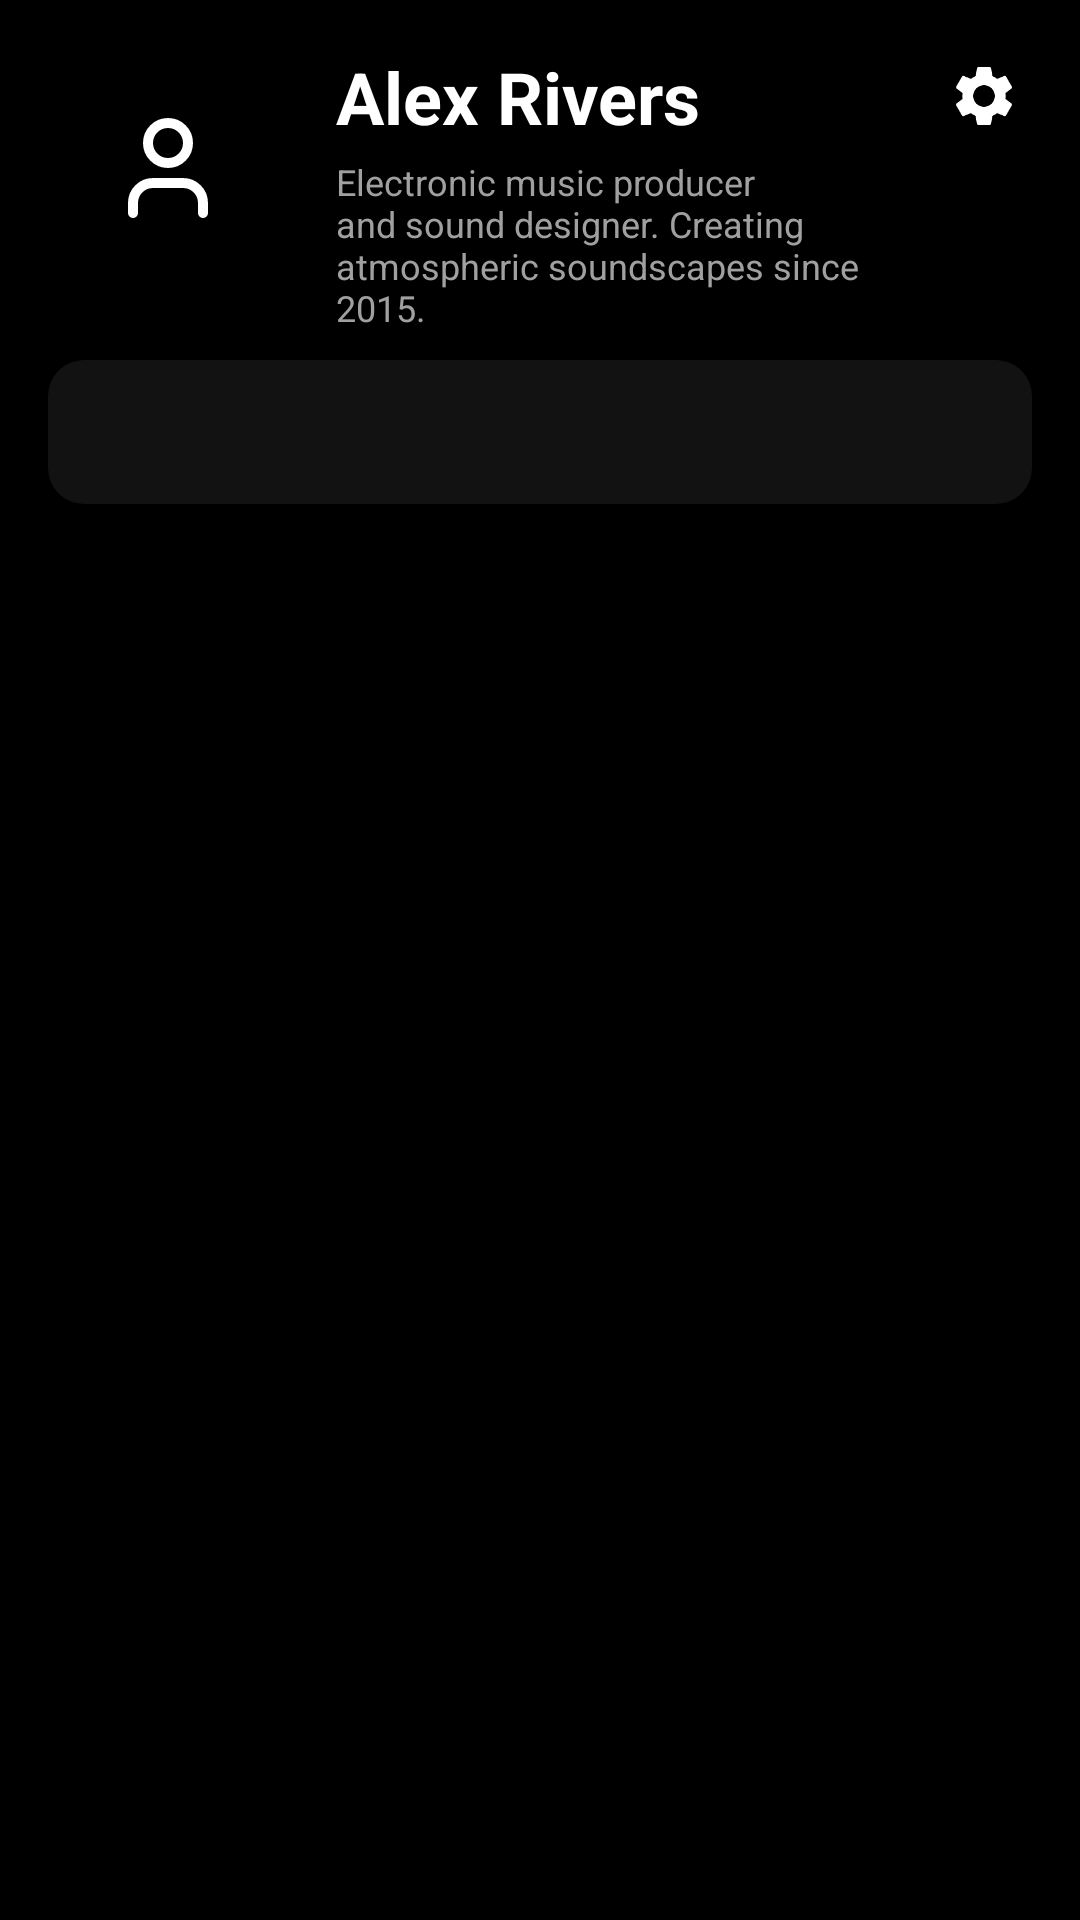

Android layout source for this screen:
<!-- AndroidManifest.xml: application theme Theme.Mp3_client_java -->
<!-- res/layout/fragment_profile.xml -->
<?xml version="1.0" encoding="utf-8"?>
<androidx.constraintlayout.widget.ConstraintLayout xmlns:android="http://schemas.android.com/apk/res/android"
    xmlns:app="http://schemas.android.com/apk/res-auto"
    android:layout_width="match_parent"
    android:layout_height="match_parent"
    android:background="#000000"
    android:padding="16dp">

    
    <ImageView
        android:id="@+id/ivProfileAvatar"
        android:layout_width="80dp"
        android:layout_height="80dp"
        android:background="@drawable/bg_search_input"
        android:padding="20dp"
        android:src="@drawable/ic_menu_myplaces"
        app:layout_constraintStart_toStartOf="parent"
        app:layout_constraintTop_toTopOf="parent" />

    <TextView
        android:id="@+id/tvProfileName"
        android:layout_width="wrap_content"
        android:layout_height="wrap_content"
        android:layout_marginStart="16dp"
        android:text="Alex Rivers"
        android:textColor="#FFFFFF"
        android:textSize="24sp"
        android:textStyle="bold"
        app:layout_constraintStart_toEndOf="@id/ivProfileAvatar"
        app:layout_constraintTop_toTopOf="@id/ivProfileAvatar" />

    
    <ImageView
        android:id="@+id/btnSettings"
        android:layout_width="32dp"
        android:layout_height="32dp"
        android:padding="4dp"
        android:src="@drawable/ic_settings"
        android:background="?attr/selectableItemBackgroundBorderless"
        app:layout_constraintEnd_toEndOf="parent"
        app:layout_constraintTop_toTopOf="parent"
        app:tint="#FFFFFF" />

    <TextView
        android:id="@+id/tvProfileBio"
        android:layout_width="0dp"
        android:layout_height="wrap_content"
        android:layout_marginTop="4dp"
        android:layout_marginEnd="8dp"
        android:text="Electronic music producer and sound designer. Creating atmospheric soundscapes since 2015."
        android:textColor="#A0A0A0"
        android:textSize="12sp"
        app:layout_constraintEnd_toStartOf="@id/btnSettings"
        app:layout_constraintStart_toStartOf="@id/tvProfileName"
        app:layout_constraintTop_toBottomOf="@id/tvProfileName" />

    
    <LinearLayout
        android:id="@+id/layoutStats"
        android:layout_width="wrap_content"
        android:layout_height="wrap_content"
        android:layout_marginTop="12dp"
        android:orientation="horizontal"
        app:layout_constraintStart_toStartOf="@id/tvProfileName"
        app:layout_constraintTop_toBottomOf="@id/tvProfileBio">

        <TextView
            android:layout_width="wrap_content"
            android:layout_height="wrap_content"
            android:text="3 Uploads"
            android:textColor="#FFFFFF"
            android:textSize="12sp"
            android:textStyle="bold" />

        <TextView
            android:layout_width="wrap_content"
            android:layout_height="wrap_content"
            android:layout_marginStart="16dp"
            android:text="3 Liked"
            android:textColor="#A0A0A0"
            android:textSize="12sp" />
    </LinearLayout>

    
    <com.google.android.material.tabs.TabLayout
        android:id="@+id/profileTabLayout"
        android:layout_width="match_parent"
        android:layout_height="wrap_content"
        android:layout_marginTop="24dp"
        android:background="@drawable/bg_tabs_container"
        app:layout_constraintTop_toBottomOf="@id/ivProfileAvatar"
        app:tabIndicatorColor="#0000"
        app:tabIndicatorGravity="stretch"
        app:tabIndicatorAnimationMode="elastic"
        app:tabIndicatorFullWidth="true"
        app:tabSelectedTextColor="#000000"
        app:tabTextColor="#A0A0A0"
        app:tabRippleColor="@android:color/transparent"
        app:tabIndicatorHeight="36dp"
        app:tabIndicator="@drawable/bg_tab_active"
        app:tabMode="fixed" />

    <androidx.viewpager2.widget.ViewPager2
        android:id="@+id/profileViewPager"
        android:layout_width="match_parent"
        android:layout_height="0dp"
        android:layout_marginTop="16dp"
        app:layout_constraintBottom_toBottomOf="parent"
        app:layout_constraintTop_toBottomOf="@id/profileTabLayout" />

</androidx.constraintlayout.widget.ConstraintLayout>
<!-- resources referenced by this layout -->
<resources>
  <!-- drawable bg_tab_active (drawable) -->
  <?xml version="1.0" encoding="utf-8"?>
  <inset xmlns:android="http://schemas.android.com/apk/res/android"
      android:insetBottom="4dp"
      android:insetTop="4dp"
      android:insetLeft="4dp"
      android:insetRight="4dp">
      <shape android:shape="rectangle">
          <solid android:color="#FFFFFF" />
          <corners android:radius="10dp" />
      </shape>
  </inset>
  <!-- drawable bg_tabs_container (drawable) -->
  <shape xmlns:android="http://schemas.android.com/apk/res/android">
      <solid android:color="#121212" />
      <corners android:radius="12dp" />
  </shape>
  <!-- drawable ic_menu_myplaces (drawable) -->
  <vector xmlns:android="http://schemas.android.com/apk/res/android"
      android:width="24dp"
      android:height="24dp"
      android:viewportWidth="24"
      android:viewportHeight="24">
    <path
        android:pathData="M19,21v-2a4,4 0,0 0,-4 -4H9a4,4 0,0 0,-4 4v2"
        android:strokeLineJoin="round"
        android:strokeWidth="2"
        android:fillColor="#00000000"
        android:strokeColor="#FFFF"
        android:strokeLineCap="round"/>
    <path
        android:pathData="M12,7m-4,0a4,4 0,1 1,8 0a4,4 0,1 1,-8 0"
        android:strokeLineJoin="round"
        android:strokeWidth="2"
        android:fillColor="#00000000"
        android:strokeColor="#FFFF"
        android:strokeLineCap="round"/>
  </vector>
  <!-- drawable ic_settings (drawable) -->
  <?xml version="1.0" encoding="utf-8"?>
  <vector xmlns:android="http://schemas.android.com/apk/res/android"
      android:width="24dp"
      android:height="24dp"
      android:viewportWidth="24"
      android:viewportHeight="24">
      <path
          android:fillColor="#FFFF"
          android:pathData="M19.14,12.94c0.04,-0.3 0.06,-0.61 0.06,-0.94c0,-0.32 -0.02,-0.64 -0.06,-0.94l2.03,-1.58c0.18,-0.14 0.23,-0.41 0.12,-0.61l-1.92,-3.32c-0.12,-0.22 -0.37,-0.29 -0.59,-0.22l-2.39,0.96c-0.5,-0.38 -1.03,-0.7 -1.62,-0.94l-0.36,-2.54c-0.04,-0.24 -0.24,-0.41 -0.48,-0.41h-3.84c-0.24,0 -0.43,0.17 -0.47,0.41l-0.36,2.54c-0.59,0.24 -1.13,0.56 -1.62,0.94l-2.39,-0.96c-0.22,-0.08 -0.47,0 -0.59,0.22l-1.92,3.32c-0.12,0.22 -0.07,0.47 0.12,0.61l2.03,1.58c-0.05,0.3 -0.08,0.62 -0.08,0.94c0,0.32 0.02,0.64 0.06,0.94l-2.03,1.58c-0.18,0.14 -0.23,0.41 -0.12,0.61l1.92,3.32c0.12,0.22 0.37,0.29 0.59,0.22l2.39,-0.96c0.5,0.38 1.03,0.7 1.62,0.94l0.36,2.54c0.05,0.24 0.24,0.41 0.48,0.41h3.84c0.24,0 0.43,-0.17 0.47,-0.41l0.36,-2.54c0.59,-0.24 1.13,-0.56 1.62,-0.94l2.39,0.96c0.22,0.08 0.47,0 0.59,-0.22l1.92,-3.32c0.12,-0.22 0.07,-0.47 -0.12,-0.61l-2.01,-1.58zM12,15.6c-1.98,0 -3.6,-1.62 -3.6,-3.6s1.62,-3.6 3.6,-3.6 3.6,1.62 3.6,3.6 -1.62,3.6 -3.6,3.6z"/>
  </vector>
  <style name="Theme.Mp3_client_java" parent="Base.Theme.Mp3_client_java" />
  <style name="Base.Theme.Mp3_client_java" parent="Theme.Material3.DayNight.NoActionBar">
          
          
      </style>
</resources>
